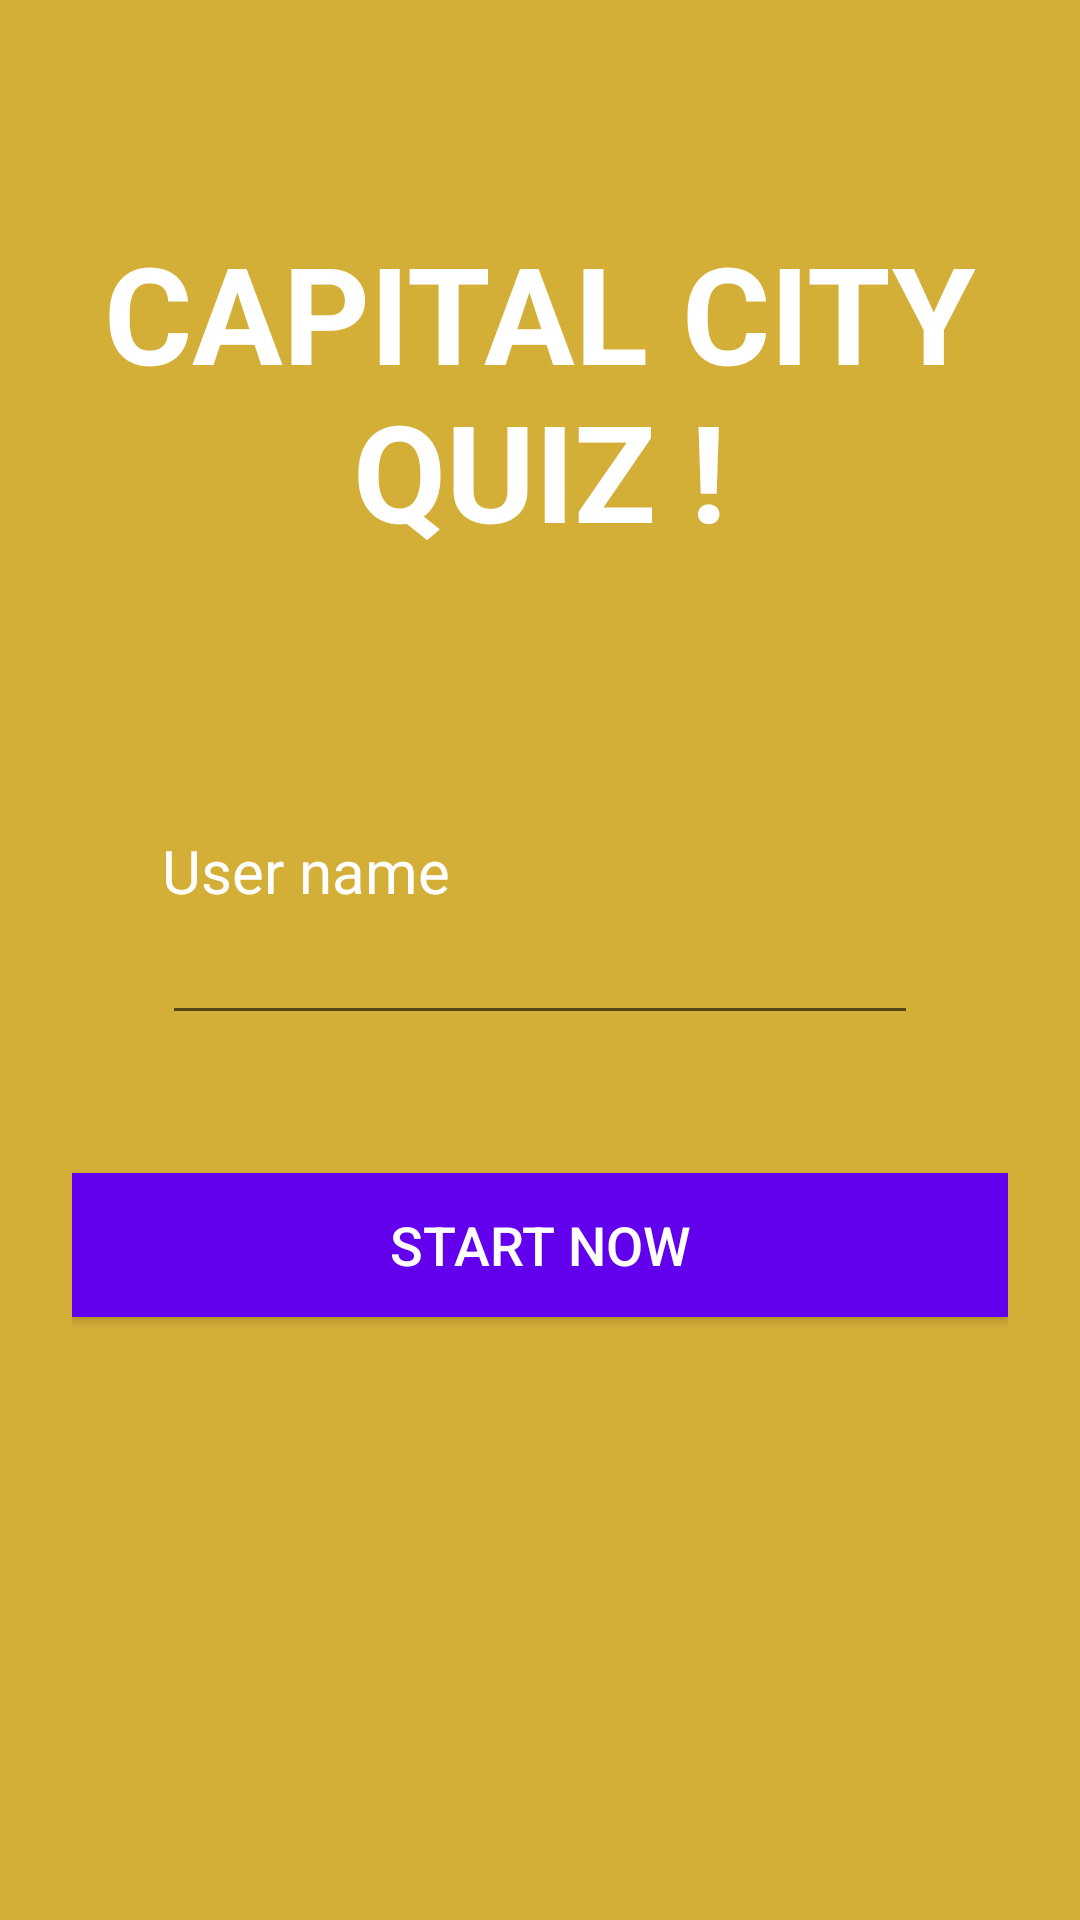

Here is an Android app screen rendered from its layout file. Give the layout XML and the strings, colors and styles it references.
<!-- AndroidManifest.xml: application theme Theme.CapitalQuizApp -->
<!-- res/layout/activity_main.xml -->
<?xml version="1.0" encoding="utf-8"?>
<LinearLayout xmlns:android="http://schemas.android.com/apk/res/android"
    xmlns:app="http://schemas.android.com/apk/res-auto"
    xmlns:tools="http://schemas.android.com/tools"
    android:layout_width="match_parent"
    android:layout_height="match_parent"
    android:orientation="vertical"
    android:background="#d4af37"
    android:padding="24dp"
    tools:context=".MainActivity">

    <TextView

        android:layout_width="match_parent"
        android:layout_height="wrap_content"
        android:text="CAPITAL CITY QUIZ !"
        android:layout_marginTop="50dp"
        android:layout_marginBottom="90dp"
        android:gravity="center"
        android:textSize="45sp"
        android:textStyle="bold"
        android:textColor="@android:color/white"
        />

    <TextView
        android:layout_width="match_parent"
        android:layout_height="wrap_content"
        android:text="User name"
        android:textSize="20sp"
        android:layout_marginHorizontal="30dp"
        android:textColor="@color/white"/>
    <EditText
        android:layout_width="match_parent"
        android:layout_height="wrap_content"
        android:layout_marginHorizontal="30dp"
        android:layout_marginBottom="30dp"/>

    <Button
        android:id="@+id/btn_start"
        android:layout_width="match_parent"
        android:layout_height="wrap_content"
        android:layout_marginTop="16dp"
        android:padding="10dp"
        android:background="@color/design_default_color_primary"
        android:text="Start Now"
        android:textColor="@android:color/white"
        android:textSize="18sp">

    </Button>

</LinearLayout>
<!-- resources referenced by this layout -->
<resources>
  <style name="Theme.CapitalQuizApp" parent="Theme.MaterialComponents.DayNight.NoActionBar">
          
          <item name="colorPrimary">@color/purple_500</item>
          <item name="colorPrimaryVariant">@color/purple_700</item>
          <item name="colorOnPrimary">@color/white</item>
          
          <item name="colorSecondary">@color/teal_200</item>
          <item name="colorSecondaryVariant">@color/teal_700</item>
          <item name="colorOnSecondary">@color/black</item>
          
          <item name="android:statusBarColor" tools:targetApi="l">?attr/colorPrimaryVariant</item>
          
      </style>
  <!-- not gathered from this repository: default colours our renderer supplied (Android Studio template values) -->
  <color name="purple_500">#FF6200EE</color>
  <color name="purple_700">#FF3700B3</color>
  <color name="teal_200">#FF03DAC5</color>
  <color name="teal_700">#FF018786</color>
  <color name="black">#FF000000</color>
  <color name="white">#FFFFFFFF</color>
</resources>
